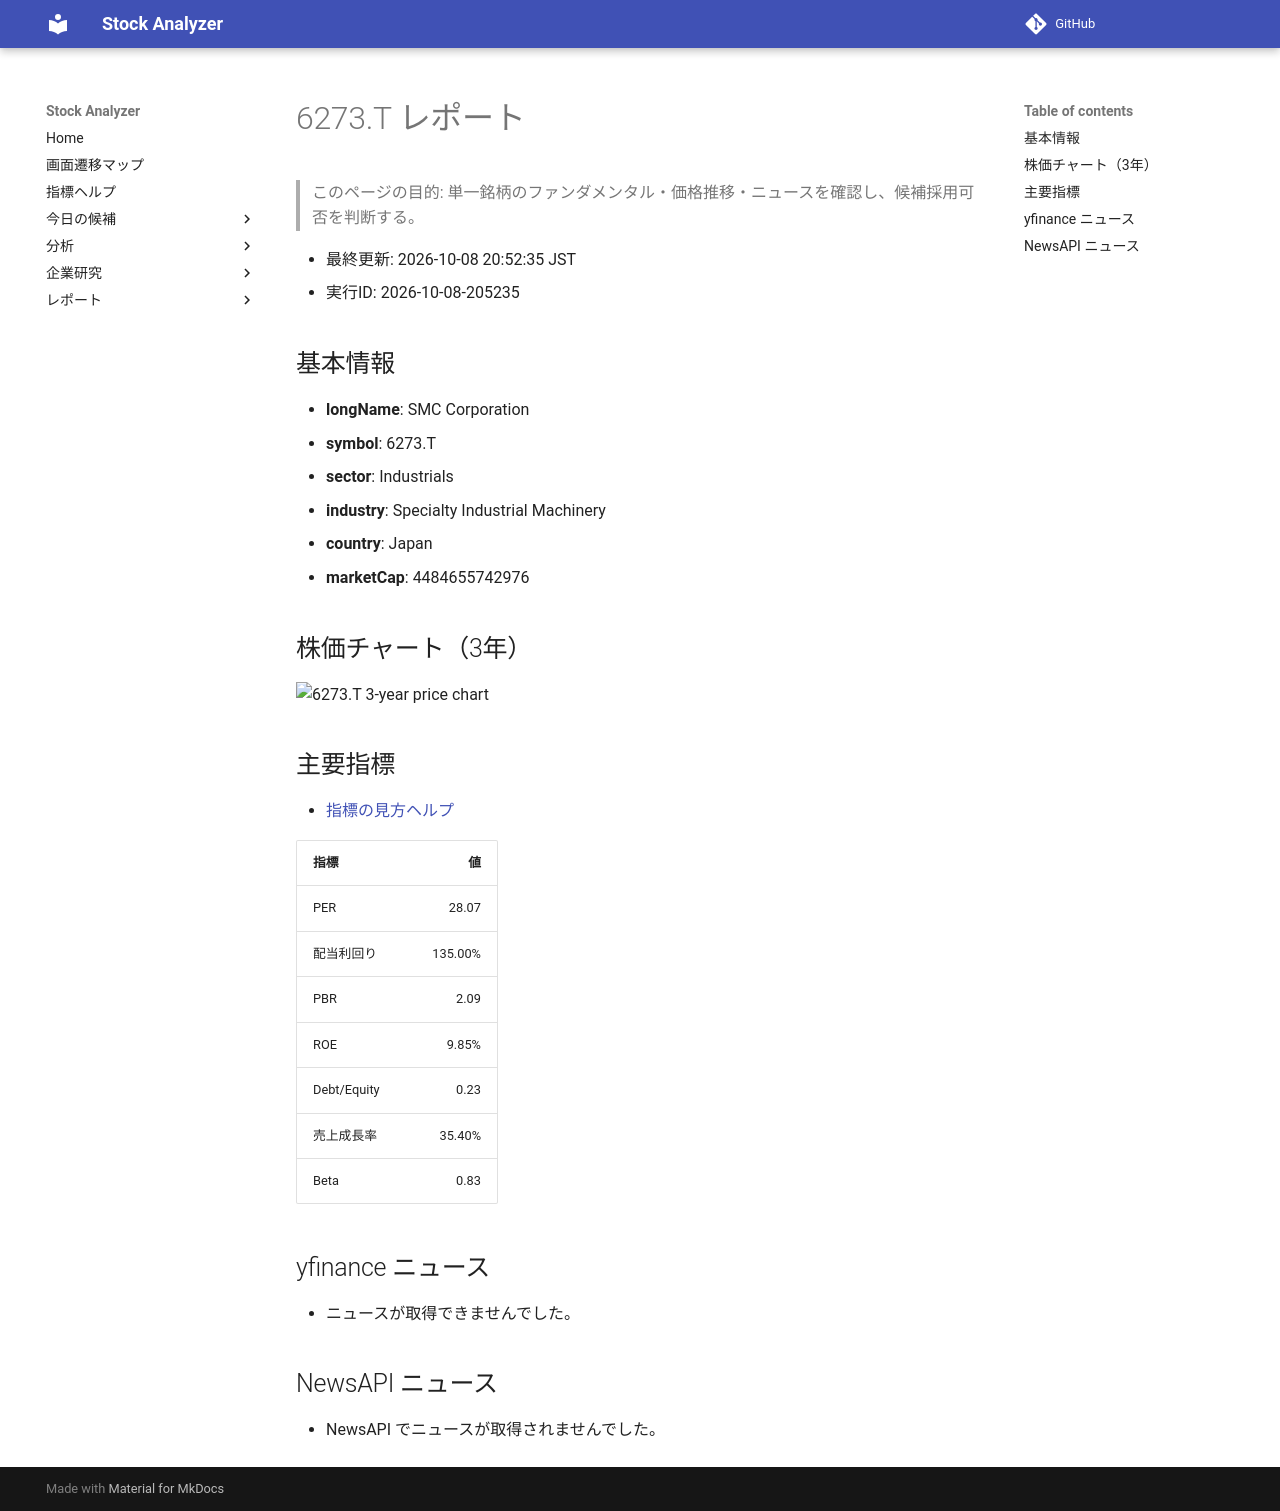

repository: Yumi-note/Making-APP · page: stocks/2026-10-08/205235/6273_T/index.html · generator: mkdocs

# 6273.T レポート

> このページの目的: 単一銘柄のファンダメンタル・価格推移・ニュースを確認し、候補採用可否を判断する。

- 最終更新: 2026-10-08 20:52:35 JST
- 実行ID: 2026-10-08-205235

## 基本情報

- **longName**: SMC Corporation
- **symbol**: 6273.T
- **sector**: Industrials
- **industry**: Specialty Industrial Machinery
- **country**: Japan
- **marketCap**: 4484655742976

## 株価チャート（3年）

![6273.T 3-year price chart](6273_T_3y.png)

## 主要指標

- [指標の見方ヘルプ](../../../../indicators.md)

| 指標 | 値 |
|---|---:|
| PER | 28.07 |
| 配当利回り | 135.00% |
| PBR | 2.09 |
| ROE | 9.85% |
| Debt/Equity | 0.23 |
| 売上成長率 | 35.40% |
| Beta | 0.83 |

## yfinance ニュース

- ニュースが取得できませんでした。

## NewsAPI ニュース

- NewsAPI でニュースが取得されませんでした。
